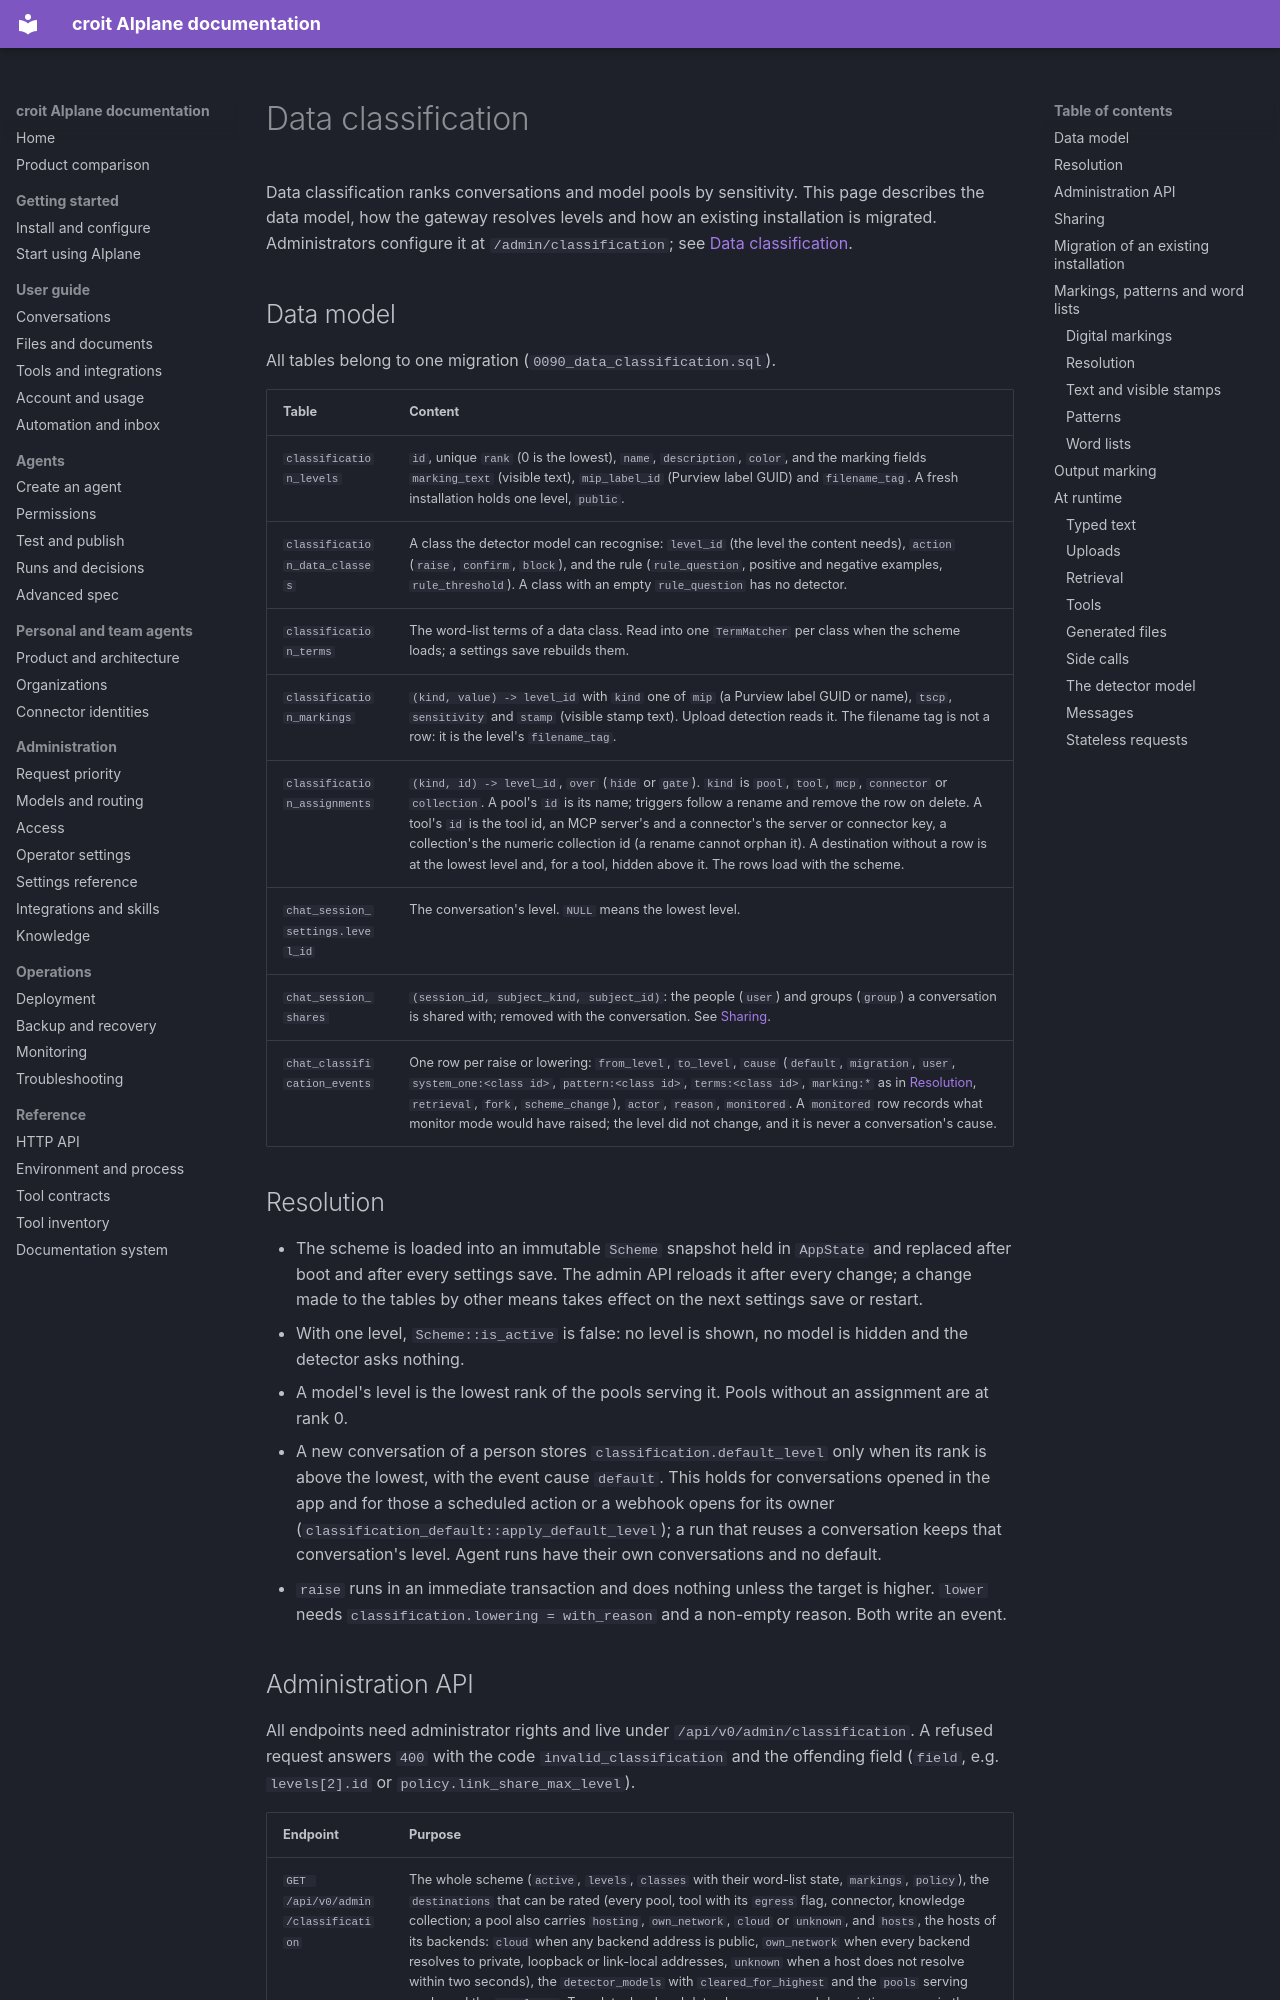

repository: croit/aiplane · page: classification/index.html · generator: mkdocs

# Data classification

Data classification ranks conversations and model pools by sensitivity. This page describes the data model, how the gateway resolves levels and how an existing installation is migrated. Administrators configure it at `/admin/classification`; see [Data classification](admin/settings.md#data-classification).

## Data model

All tables belong to one migration (`0090_data_classification.sql`).

| Table | Content |
|---|---|
| `classification_levels` | `id`, unique `rank` (0 is the lowest), `name`, `description`, `color`, and the marking fields `marking_text` (visible text), `mip_label_id` (Purview label GUID) and `filename_tag`. A fresh installation holds one level, `public`. |
| `classification_data_classes` | A class the detector model can recognise: `level_id` (the level the content needs), `action` (`raise`, `confirm`, `block`), and the rule (`rule_question`, positive and negative examples, `rule_threshold`). A class with an empty `rule_question` has no detector. |
| `classification_terms` | The word-list terms of a data class. Read into one `TermMatcher` per class when the scheme loads; a settings save rebuilds them. |
| `classification_markings` | `(kind, value) -> level_id` with `kind` one of `mip` (a Purview label GUID or name), `tscp`, `sensitivity` and `stamp` (visible stamp text). Upload detection reads it. The filename tag is not a row: it is the level's `filename_tag`. |
| `classification_assignments` | `(kind, id) -> level_id`, `over` (`hide` or `gate`). `kind` is `pool`, `tool`, `mcp`, `connector` or `collection`. A pool's `id` is its name; triggers follow a rename and remove the row on delete. A tool's `id` is the tool id, an MCP server's and a connector's the server or connector key, a collection's the numeric collection id (a rename cannot orphan it). A destination without a row is at the lowest level and, for a tool, hidden above it. The rows load with the scheme. |
| `chat_session_settings.level_id` | The conversation's level. `NULL` means the lowest level. |
| `chat_session_shares` | `(session_id, subject_kind, subject_id)`: the people (`user`) and groups (`group`) a conversation is shared with; removed with the conversation. See [Sharing](#sharing). |
| `chat_classification_events` | One row per raise or lowering: `from_level`, `to_level`, `cause` (`default`, `migration`, `user`, `system_one:<class id>`, `pattern:<class id>`, `terms:<class id>`, `marking:*` as in [Resolution](#resolution-1), `retrieval`, `fork`, `scheme_change`), `actor`, `reason`, `monitored`. A `monitored` row records what monitor mode would have raised; the level did not change, and it is never a conversation's cause. |

## Resolution

- The scheme is loaded into an immutable `Scheme` snapshot held in `AppState` and replaced after boot and after every settings save. The admin API reloads it after every change; a change made to the tables by other means takes effect on the next settings save or restart.
- With one level, `Scheme::is_active` is false: no level is shown, no model is hidden and the detector asks nothing.
- A model's level is the lowest rank of the pools serving it. Pools without an assignment are at rank 0.
- A new conversation of a person stores `classification.default_level` only when its rank is above the lowest, with the event cause `default`. This holds for conversations opened in the app and for those a scheduled action or a webhook opens for its owner (`classification_default::apply_default_level`); a run that reuses a conversation keeps that conversation's level. Agent runs have their own conversations and no default.
- `raise` runs in an immediate transaction and does nothing unless the target is higher. `lower` needs `classification.lowering = with_reason` and a non-empty reason. Both write an event.
